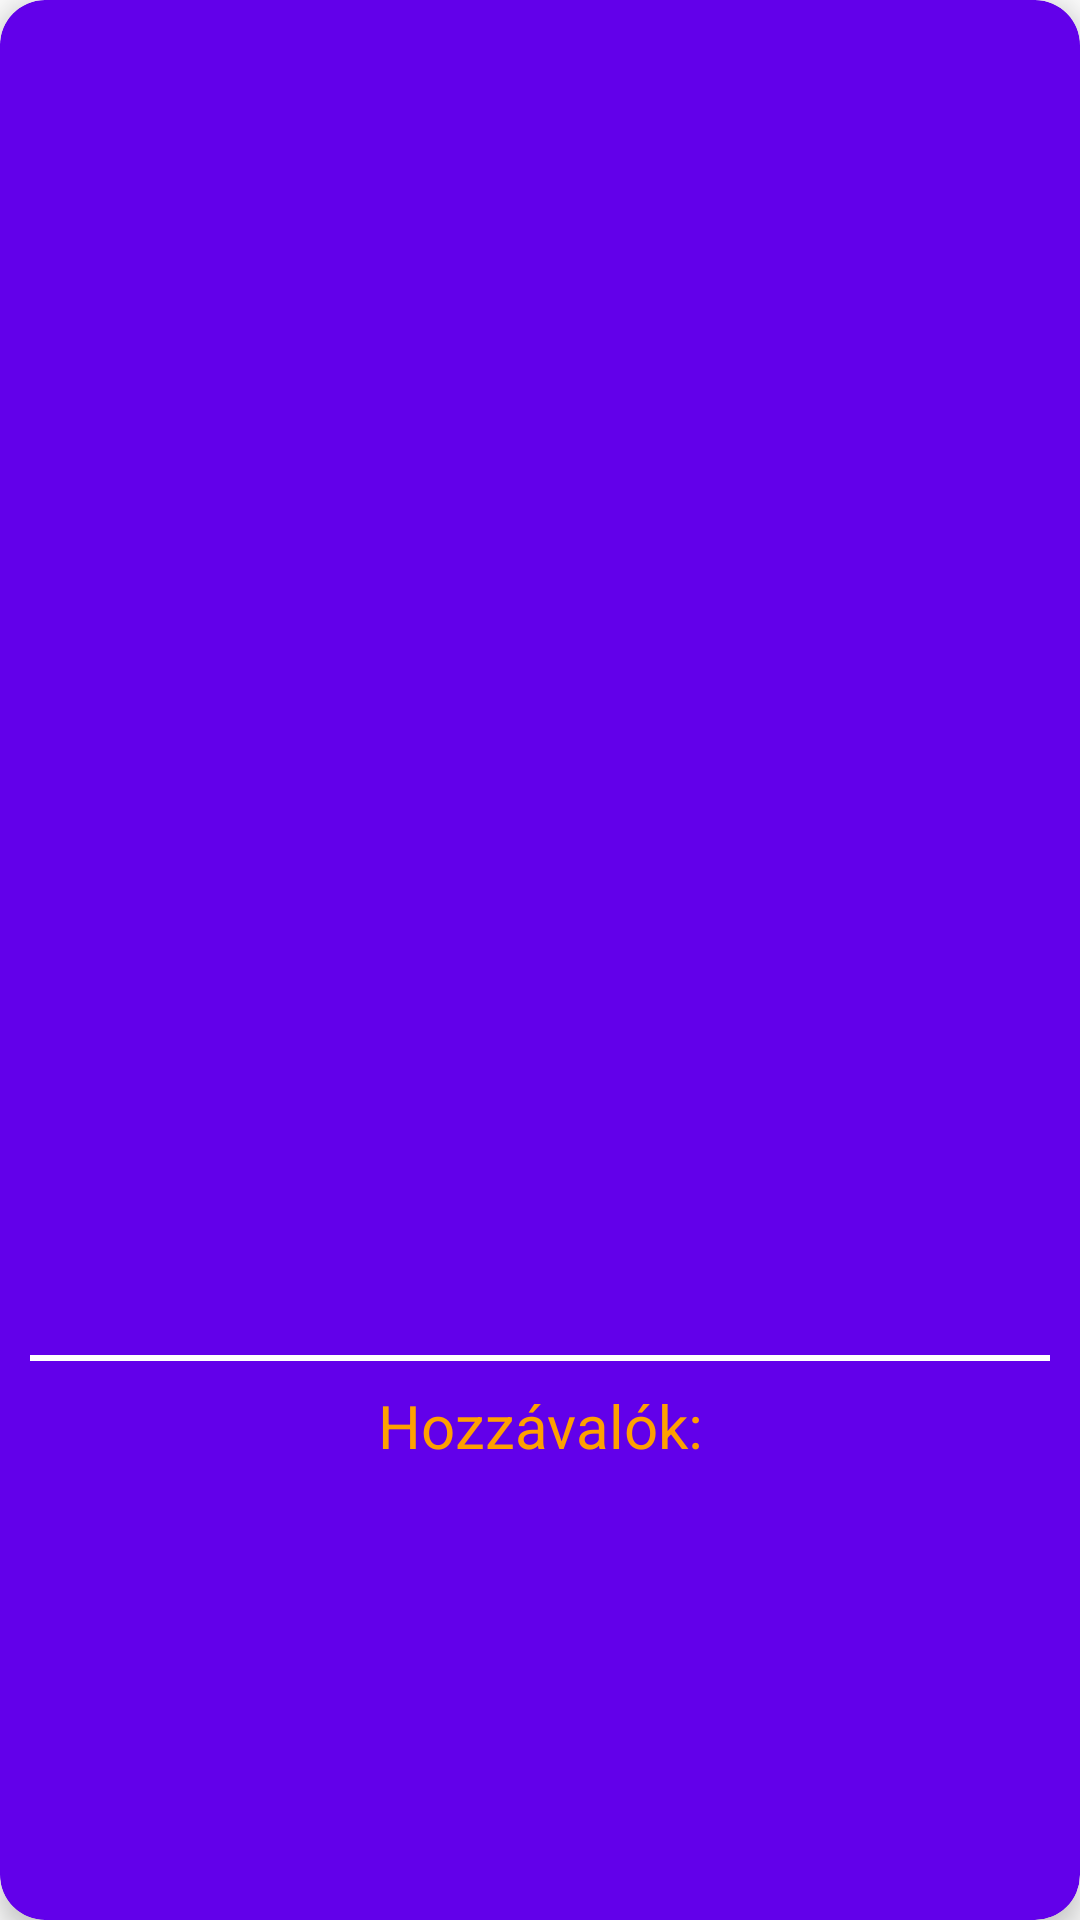

Here is an Android app screen rendered from its layout file. Give the layout XML and the strings, colors and styles it references.
<!-- AndroidManifest.xml: application theme Theme.ReceptKezeloMobil -->
<!-- res/layout/main_recipe.xml -->
<?xml version="1.0" encoding="utf-8"?>
<com.google.android.material.card.MaterialCardView xmlns:android="http://schemas.android.com/apk/res/android"
    android:layout_width="350dp"
    android:layout_height="wrap_content"
    xmlns:app="http://schemas.android.com/apk/res-auto"
    android:layout_gravity="center"
    android:layout_margin="5dp"
    app:cardCornerRadius="15dp"
    app:cardElevation="5dp"
    android:backgroundTint="@color/purple">
    <LinearLayout
        android:layout_width="match_parent"
        android:layout_height="wrap_content"
        android:orientation="vertical"
        android:gravity="center"
        android:layout_margin="5dp"
        android:layout_marginBottom="10dp"
        android:layout_marginTop="10dp"
        android:padding="5dp"
        android:theme="@style/YellowText"
        >
        <androidx.constraintlayout.widget.ConstraintLayout
            android:layout_width="match_parent"
            android:layout_height="wrap_content">

            <ImageView
                android:id="@+id/picture"
                android:layout_width="0dp"
                android:layout_height="0dp"
                android:layout_marginEnd="0dp"
                android:layout_marginStart="0dp"
                android:layout_marginTop="0dp"
                android:scaleType="centerCrop"
                app:layout_constraintDimensionRatio="H,1:1"
                app:layout_constraintStart_toStartOf="parent"
                app:layout_constraintEnd_toEndOf="parent"
                app:layout_constraintTop_toTopOf="parent"
                app:layout_constraintBottom_toBottomOf="parent"
                android:contentDescription="@string/picdesc" />
        </androidx.constraintlayout.widget.ConstraintLayout>

        <TextView
            android:id="@+id/recipeName"
            android:layout_width="match_parent"
            android:layout_height="wrap_content"
            android:textAlignment="center"
            android:layout_margin="10dp"
            android:textSize="35sp"
            />
        <TextView
            android:id="@+id/timeInMinutes"
            android:layout_width="match_parent"
            android:layout_height="wrap_content"/>

        <View
            android:id="@+id/line"
            android:layout_width="match_parent"
            android:layout_height="2dp"
            android:layout_marginTop="8dp"
            android:layout_marginBottom="8dp"
            android:background="#ffffff"/>
        <TextView
            android:id="@+id/ingredientsTV"
            android:layout_width="match_parent"
            android:layout_height="wrap_content"
            android:textAlignment="center"
            android:text="@string/ingredients"/>

        <androidx.recyclerview.widget.RecyclerView
            android:id="@+id/ingredients"
            android:layout_width="match_parent"
            android:layout_height="wrap_content"
            android:layout_margin="10dp"
           />


    </LinearLayout>
</com.google.android.material.card.MaterialCardView>
<!-- resources referenced by this layout -->
<resources>
  <color name="purple">#6200EA</color>
  <string name="ingredients">Hozzávalók:</string>
  <string name="picdesc">egy képe</string>
  <style name="YellowText">
          <item name="android:textColor">@color/orange</item>
      </style>
  <style name="Theme.ReceptKezeloMobil" parent="Base.Theme.ReceptKezeloMobil">
  
      </style>
  <color name="orange">#FFA000</color>
  <style name="Base.Theme.ReceptKezeloMobil" parent="Theme.AppCompat.Light">
          
          
          <item name="colorPrimary">@color/orange</item>
          <item name="colorPrimaryDark">@color/dark_orange</item>
          <item name="colorPrimaryVariant">@color/orange</item>
          <item name="android:textSize">20sp</item>
          <item name="android:textAlignment">center</item>
  
      </style>
  <color name="dark_orange">#F55600</color>
</resources>
